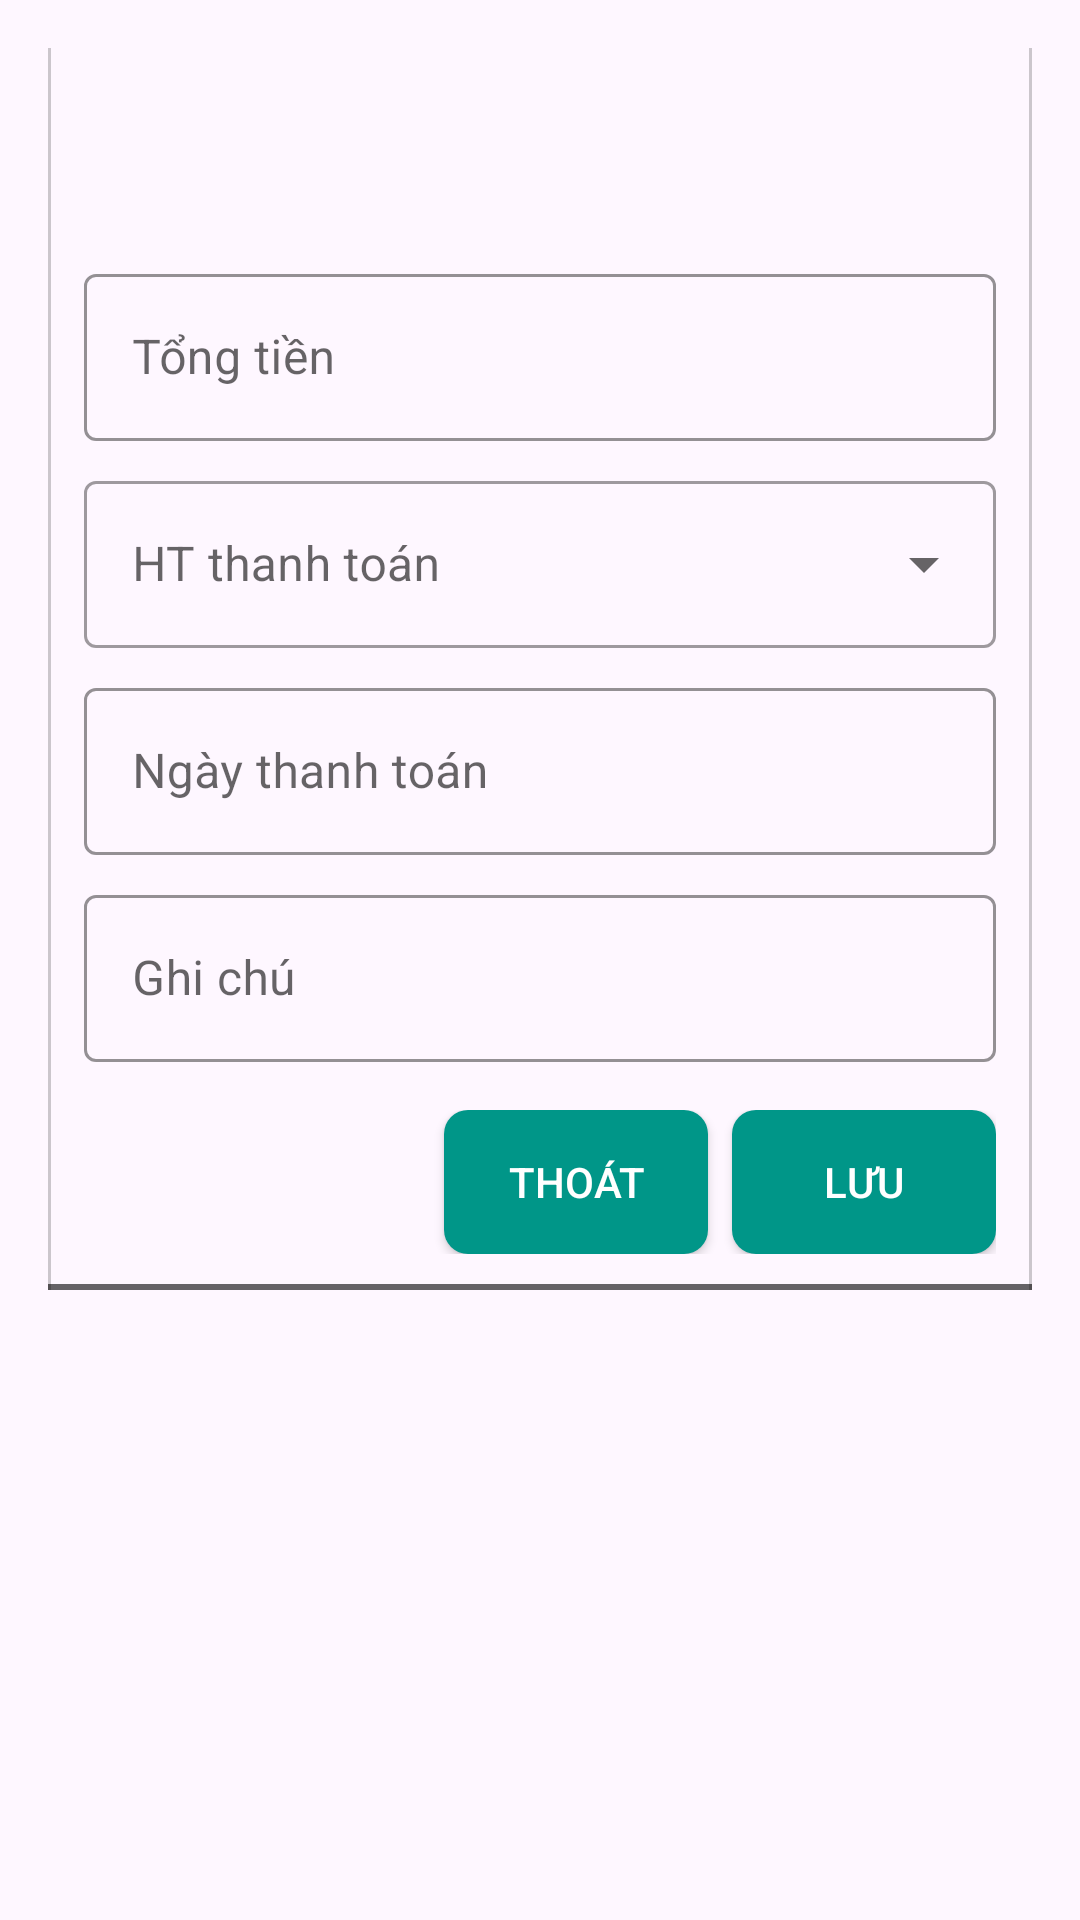

Layout XML and referenced resources for this Android screen:
<!-- AndroidManifest.xml: application theme Theme.QuanLyKhachSan -->
<!-- res/layout/dialog_payment_detail.xml -->
<?xml version="1.0" encoding="utf-8"?>
<ScrollView xmlns:android="http://schemas.android.com/apk/res/android"
    android:layout_width="match_parent"
    android:layout_height="wrap_content"
    android:theme="@style/ThemeOverlay.App.TealPrimary"
    android:padding="16dp">

    <LinearLayout
        style="@style/Widget_App_BorderedContainer"
        android:layout_width="match_parent"
        android:layout_height="wrap_content"
        android:orientation="vertical"
        android:padding="12dp">

        
        <TextView
            android:id="@+id/tvRoomHeader"
            android:layout_width="match_parent"
            android:layout_height="wrap_content"
            android:textStyle="bold"
            android:textSize="20sp"
            android:gravity="center"/>

        
        <TextView
            android:id="@+id/tvCustomer"
            android:layout_width="match_parent"
            android:layout_height="wrap_content"
            android:layout_marginTop="4dp"
            android:textAlignment="center"/>

        
        <com.google.android.material.textfield.TextInputLayout
            style="@style/Widget.App.TextInputLayout.Teal"
            android:layout_width="match_parent"
            android:layout_height="wrap_content"
            android:layout_marginTop="8dp"
            android:hint="Tổng tiền">
            <com.google.android.material.textfield.TextInputEditText
                android:id="@+id/edtTongTien"
                android:layout_width="match_parent"
                android:layout_height="wrap_content"
                android:enabled="false"/>
        </com.google.android.material.textfield.TextInputLayout>

        
        <com.google.android.material.textfield.TextInputLayout
            style="@style/Widget.MaterialComponents.TextInputLayout.OutlinedBox.ExposedDropdownMenu"
            android:layout_width="match_parent"
            android:layout_height="wrap_content"
            android:layout_marginTop="8dp"
            android:hint="HT thanh toán"
            >
            <com.google.android.material.textfield.MaterialAutoCompleteTextView
                android:id="@+id/edtPaymentType"
                android:layout_width="match_parent"
                android:layout_height="wrap_content"/>
        </com.google.android.material.textfield.TextInputLayout>

        
        <com.google.android.material.textfield.TextInputLayout
            style="@style/Widget.App.TextInputLayout.Teal"
            android:layout_width="match_parent"
            android:layout_height="wrap_content"
            android:layout_marginTop="8dp"
            android:hint="Ngày thanh toán">
            <com.google.android.material.textfield.TextInputEditText
                android:id="@+id/edtNgayThanhToan"
                android:layout_width="match_parent"
                android:layout_height="wrap_content"
                android:focusable="false"
                android:clickable="true"
                android:inputType="none"/>
        </com.google.android.material.textfield.TextInputLayout>

        
        <com.google.android.material.textfield.TextInputLayout
            style="@style/Widget.App.TextInputLayout.Teal"
            android:layout_width="match_parent"
            android:layout_height="wrap_content"
            android:layout_marginTop="8dp"
            android:hint="Ghi chú">
            <com.google.android.material.textfield.TextInputEditText
                android:id="@+id/edtGhiChu"
                android:layout_width="match_parent"
                android:layout_height="wrap_content"
                />
        </com.google.android.material.textfield.TextInputLayout>

        
        <LinearLayout
            android:layout_width="match_parent"
            android:layout_height="wrap_content"
            android:layout_marginTop="16dp"
            android:gravity="end"
            android:orientation="horizontal">

            <com.google.android.material.button.MaterialButton
                android:id="@+id/btnExit"
                style="@style/Widget_App_FadeButton"
                android:layout_width="wrap_content"
                android:layout_height="wrap_content"
                android:text="Thoát"/>

            <com.google.android.material.button.MaterialButton
                android:id="@+id/btnSave"
                style="@style/Widget_App_FadeButton"
                android:layout_width="wrap_content"
                android:layout_height="wrap_content"
                android:layout_marginStart="8dp"
                android:text="Lưu"/>
        </LinearLayout>
    </LinearLayout>
</ScrollView>
<!-- resources referenced by this layout -->
<resources>
  <style name="ThemeOverlay.App.TealPrimary" parent="">
          <item name="colorPrimary">@color/teal_500</item>
          <item name="colorPrimaryContainer">@color/teal_500</item>
          <item name="colorOnPrimary">@android:color/white</item>
      </style>
  <style name="Widget.App.TextInputLayout.Teal" parent="Widget.MaterialComponents.TextInputLayout.OutlinedBox">
          <item name="boxStrokeColor">@color/teal_500</item>
          <item name="hintTextColor">@color/teal_500</item>
          <item name="colorControlActivated">@color/teal_500</item>
      </style>
  <style name="Widget_App_BorderedContainer">
          <item name="android:background">@drawable/bg_border_sides_bottom</item>
          <item name="android:padding">8dp</item>
      </style>
  <style name="Widget_App_FadeButton" parent="Widget_App_PrimaryButton">
          <item name="android:background">@drawable/bg_primary_button_fade</item>
      </style>
  <style name="Theme.QuanLyKhachSan" parent="Base.Theme.QuanLyKhachSan" />
  <color name="teal_500">#009688</color>
  <style name="Widget_App_PrimaryButton" parent="Base.Widget.AppCompat.Button">
          <item name="android:backgroundTint">@null</item>
          <item name="backgroundTint">@null</item>
          <item name="android:background">@drawable/bg_primary_button</item>
          <item name="android:textColor">@android:color/white</item>
          <item name="elevation">0dp</item>
          <item name="android:paddingLeft">0dp</item>
          <item name="android:paddingRight">0dp</item>
      </style>
  <!-- drawable bg_primary_button_fade (drawable) -->
  <?xml version="1.0" encoding="utf-8"?>
  <selector xmlns:android="http://schemas.android.com/apk/res/android"
      android:enterFadeDuration="80"
      android:exitFadeDuration="320">
  
      
  <item android:state_pressed="true">
  <shape android:shape="rectangle">
      <solid android:color="@color/teal_400" />
      <corners android:radius="8dp" />
  </shape>
  </item>
  
      
  <item>
  <shape android:shape="rectangle">
      <solid android:color="@color/teal_600" />
      <corners android:radius="8dp" />
  </shape>
  </item>
      </selector>
  <style name="Base.Theme.QuanLyKhachSan" parent="Theme.Material3.DayNight.NoActionBar">
  
          <item name="colorPrimary">@color/primary</item>
          <item name="colorOnPrimary">@color/on_primary</item>
  
          <item name="colorSecondary">@color/secondary</item>
          <item name="colorOnSecondary">@color/on_secondary</item>
  
          <item name="colorOnBackground">@color/on_background</item>
  
          <item name="colorSurface">@color/surface</item>
          <item name="colorOnSurface">@color/on_surface</item>
  
          <item name="colorError">@color/error</item>
          <item name="colorOnError">@color/on_error</item>
      </style>
  <!-- drawable bg_primary_button (drawable) -->
  <?xml version="1.0" encoding="utf-8"?>
  <selector xmlns:android="http://schemas.android.com/apk/res/android">
      
      <item android:state_pressed="true">
          <shape android:shape="rectangle">
              <solid android:color="@color/teal_600"/>
              <corners android:radius="6dp"/>
              <alpha android:alpha="0.80"/>
          </shape>
      </item>
  
      
      <item>
          <shape android:shape="rectangle">
              <solid android:color="@color/teal_600"/>
              <corners android:radius="6dp"/>
          </shape>
      </item>
  </selector>
  <color name="teal_400">#4DB6AC</color>
  <color name="teal_600">#009688</color>
  <color name="primary">#6200EE</color>
  <color name="on_primary">#FFFFFF</color>
  <color name="secondary">#03DAC5</color>
  <color name="on_secondary">#000000</color>
  <color name="on_background">#000000</color>
  <color name="surface">#FFFFFF</color>
  <color name="on_surface">#000000</color>
  <color name="error">#B00020</color>
  <color name="on_error">#FFFFFF</color>
</resources>
